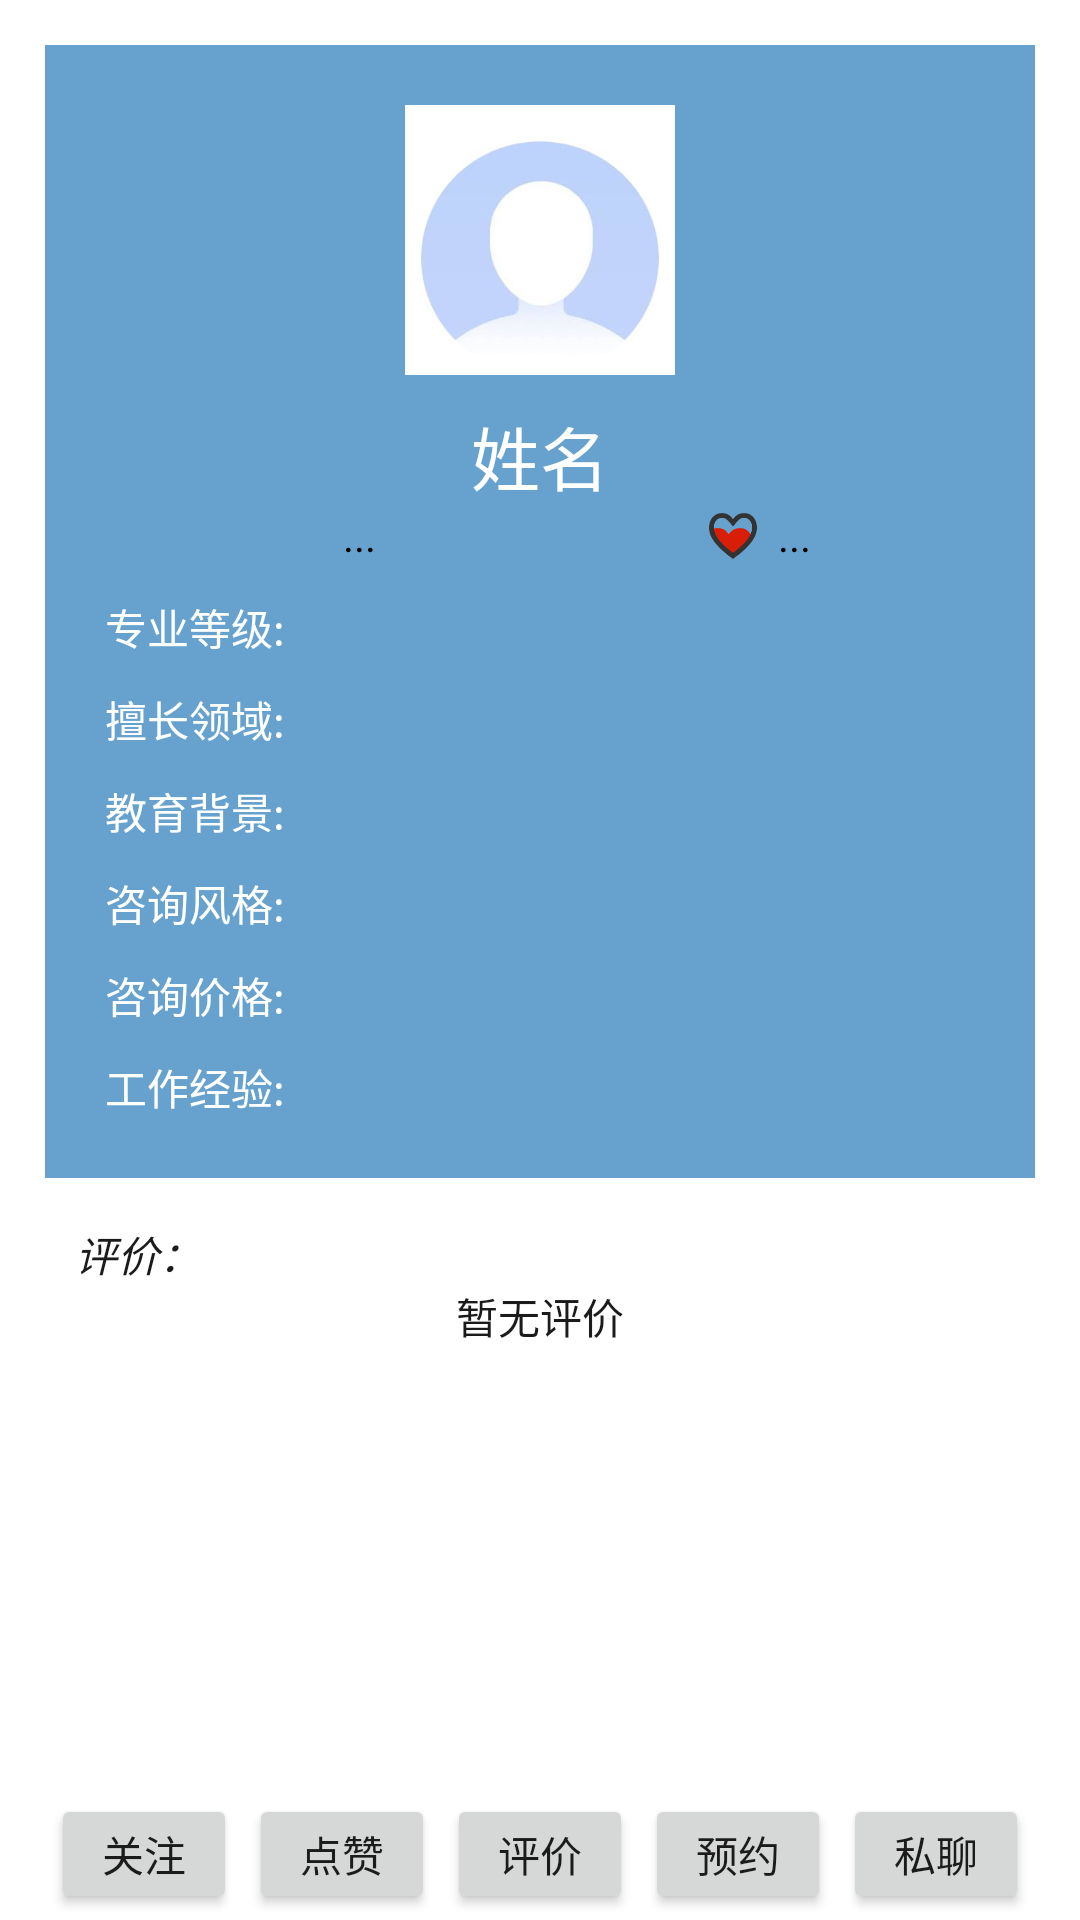

Produce the Android XML layout that renders to this screen, including the resource entries it uses.
<!-- AndroidManifest.xml: application theme AppTheme -->
<!-- res/layout/activity_view_doctor.xml -->
<?xml version="1.0" encoding="utf-8"?>
<layout>

    <RelativeLayout xmlns:android="http://schemas.android.com/apk/res/android"
        xmlns:app="http://schemas.android.com/apk/res-auto"
        xmlns:tools="http://schemas.android.com/tools"
        android:layout_width="match_parent"
        android:layout_height="wrap_content">

        <LinearLayout
            android:id="@+id/llBottom"
            android:layout_width="match_parent"
            android:layout_height="wrap_content"
            android:layout_alignParentBottom="true"
            android:layout_marginStart="15dp"
            android:layout_marginEnd="15dp"
            android:orientation="horizontal">

            <Button
                android:id="@+id/btnFollow"
                android:layout_width="0dp"
                android:layout_height="40dp"
                android:layout_margin="2dp"
                android:layout_weight="1"
                android:minWidth="0dp"
                android:minHeight="30dp"
                android:onClick="onClick"
                android:padding="0dp"
                android:text="关注" />

            <Button
                android:id="@+id/btnLike"
                android:layout_width="0dp"
                android:layout_height="40dp"
                android:layout_margin="2dp"
                android:layout_weight="1"
                android:minWidth="0dp"
                android:minHeight="30dp"
                android:onClick="onClick"
                android:padding="0dp"
                android:text="点赞" />

            <Button
                android:id="@+id/btnComment"
                android:layout_width="0dp"
                android:layout_height="40dp"
                android:layout_margin="2dp"
                android:layout_weight="1"
                android:minWidth="0dp"
                android:minHeight="30dp"
                android:onClick="onClick"
                android:padding="0dp"
                android:text="评价" />

            <Button
                android:id="@+id/btnAppointment"
                android:layout_width="0dp"
                android:layout_height="40dp"
                android:layout_margin="2dp"
                android:layout_weight="1"
                android:minWidth="0dp"
                android:minHeight="30dp"
                android:onClick="onClick"
                android:padding="0dp"
                android:text="预约" />

            <Button
                android:id="@+id/btnChat"
                android:layout_width="0dp"
                android:layout_height="40dp"
                android:layout_margin="2dp"
                android:layout_weight="1"
                android:minWidth="0dp"
                android:minHeight="30dp"
                android:onClick="onClick"
                android:padding="0dp"
                android:text="私聊" />
        </LinearLayout>

        <ScrollView
            android:layout_width="match_parent"
            android:layout_height="match_parent"
            android:layout_above="@+id/llBottom"
            tools:context=".activity.ViewDoctorActivity">

            <LinearLayout
                android:layout_width="match_parent"
                android:layout_height="wrap_content"
                android:orientation="vertical"
                tools:context=".activity.ViewDoctorActivity">

                <LinearLayout
                    android:layout_width="match_parent"
                    android:layout_height="wrap_content"
                    android:layout_margin="15dp"
                    android:background="#66A2CD"
                    android:gravity="center_horizontal"
                    android:orientation="vertical"
                    android:padding="20dp">

                    <ImageView
                        android:id="@+id/ivHead"
                        android:layout_width="90dp"
                        android:layout_height="90dp"
                        android:src="@drawable/t3" />

                    <TextView
                        android:id="@+id/tvName"
                        android:layout_width="wrap_content"
                        android:layout_height="wrap_content"
                        android:layout_marginTop="10dp"
                        android:text="姓名"
                        android:textColor="@color/white"
                        android:textSize="23sp" />

                    <LinearLayout
                        android:layout_width="match_parent"
                        android:layout_height="wrap_content"
                        android:orientation="horizontal">

                        <LinearLayout
                            android:id="@+id/llLike"
                            android:layout_width="0dp"
                            android:layout_height="wrap_content"
                            android:layout_weight="1"
                            android:clickable="true"
                            android:focusable="true"
                            android:gravity="center"
                            android:onClick="onClick">

                            <ImageView
                                android:id="@+id/ivLike"
                                android:layout_width="20dp"
                                android:layout_height="20dp"
                                android:src="@drawable/like" />

                            <TextView
                                android:id="@+id/tvLikeCount"
                                android:layout_width="wrap_content"
                                android:layout_height="wrap_content"
                                android:layout_marginStart="5dp"
                                android:text="..."
                                android:textColor="@color/black" />
                        </LinearLayout>

                        <LinearLayout
                            android:id="@+id/llFollow"
                            android:layout_width="0dp"
                            android:layout_height="wrap_content"
                            android:layout_weight="1"
                            android:clickable="true"
                            android:focusable="true"
                            android:gravity="center"
                            android:onClick="onClick">

                            <ImageView
                                android:id="@+id/tvFollow"
                                android:layout_width="20dp"
                                android:layout_height="20dp"
                                android:src="@drawable/ico_follow" />

                            <TextView
                                android:id="@+id/tvFollowCount"
                                android:layout_width="wrap_content"
                                android:layout_height="wrap_content"
                                android:layout_marginStart="5dp"
                                android:text="..."
                                android:textColor="@color/black" />
                        </LinearLayout>
                    </LinearLayout>

                    <TextView
                        android:id="@+id/tvLevel"
                        android:layout_width="wrap_content"
                        android:layout_height="wrap_content"
                        android:layout_gravity="start"
                        android:layout_marginTop="10dp"
                        android:text="专业等级:"
                        android:textColor="@color/white" />

                    <TextView
                        android:id="@+id/tvGood"
                        android:layout_width="wrap_content"
                        android:layout_height="wrap_content"
                        android:layout_gravity="start"
                        android:layout_marginTop="10dp"
                        android:text="擅长领域:"
                        android:textColor="@color/white" />

                    <TextView
                        android:id="@+id/tvEdu"
                        android:layout_width="wrap_content"
                        android:layout_height="wrap_content"
                        android:layout_gravity="start"
                        android:layout_marginTop="10dp"
                        android:text="教育背景:"
                        android:textColor="@color/white" />

                    <TextView
                        android:id="@+id/tvStyle"
                        android:layout_width="wrap_content"
                        android:layout_height="wrap_content"
                        android:layout_gravity="start"
                        android:layout_marginTop="10dp"
                        android:text="咨询风格:"
                        android:textColor="@color/white" />

                    <TextView
                        android:id="@+id/tvPrice"
                        android:layout_width="wrap_content"
                        android:layout_height="wrap_content"
                        android:layout_gravity="start"
                        android:layout_marginTop="10dp"
                        android:text="咨询价格:"
                        android:textColor="@color/white" />

                    <TextView
                        android:id="@+id/tvHistory"
                        android:layout_width="wrap_content"
                        android:layout_height="wrap_content"
                        android:layout_gravity="start"
                        android:layout_marginTop="10dp"
                        android:text="工作经验:"
                        android:textColor="@color/white" />
                </LinearLayout>

                <TextView
                    android:layout_width="wrap_content"
                    android:layout_height="wrap_content"
                    android:layout_marginStart="25dp"
                    android:text="评价："
                    android:textStyle="italic" />

                <TextView
                    android:id="@+id/tvNo"
                    android:layout_width="match_parent"
                    android:layout_height="wrap_content"
                    android:gravity="center"
                    android:text="暂无评价" />

                <LinearLayout
                    android:id="@+id/llComments"
                    android:layout_width="match_parent"
                    android:layout_height="wrap_content"
                    android:layout_marginStart="15dp"
                    android:layout_marginTop="5dp"
                    android:layout_marginEnd="15dp"
                    android:orientation="vertical" />
            </LinearLayout>
        </ScrollView>
    </RelativeLayout>


</layout>
<!-- resources referenced by this layout -->
<resources>
  <color name="black">#FF000000</color>
  <color name="white">#FFFFFFFF</color>
  <!-- drawable ico_follow: png bitmap (drawable, 5097 bytes) -->
  <!-- drawable t3: png bitmap (drawable, 52014 bytes) -->
  <style name="AppTheme" parent="Theme.MaterialComponents.Light.DarkActionBar">
          
          <item name="colorPrimary">#9BC1E2</item>
          <item name="colorPrimaryVariant">#98C0E3</item>
          <item name="colorOnPrimary">#FFFCFC</item>
          
          <item name="colorSecondary">#336AAE</item>
          <item name="colorSecondaryVariant">#ECD01C</item>
          <item name="colorOnSecondary">#070707</item>
          
          <item name="android:statusBarColor" tools:targetApi="l">?attr/colorPrimaryVariant</item>
          
          <item name="android:textColor">#1B1B1B</item>
          <item name="hintTextColor">#5A5A5A</item>
          <item name="android:textColorHint">#1B1B1B</item>
          <item name="editTextColor">#1B1B1B</item>
          <item name="android:editTextColor">#1B1B1B</item>
      </style>
</resources>
